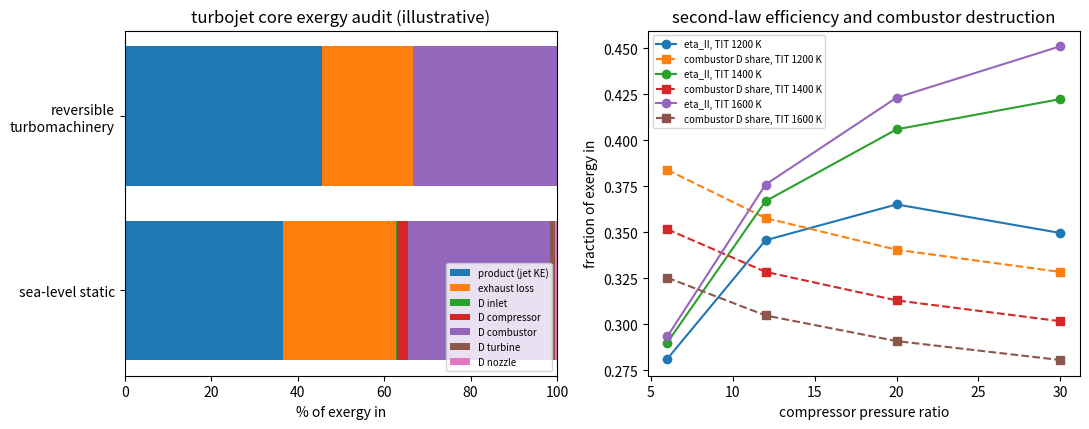

The script that saved this image:
"""P07.08 Exergy: reference solution.

Where does a turbojet core lose the work its fuel could have done? This module audits the exergy of a
single-spool turbojet core, station by station, with real gas properties and real combustion:

* properties of air, Jet-A vapour (C12H23) and the products of its complete combustion from the NASA
  Glenn 9-coefficient polynomials, as ideal-gas mixtures (molar enthalpy including formation, molar
  entropy with the mixing term -R ln(y_i p / p°));
* the engine: inlet (pressure recovery), compressor and turbine (isentropic efficiencies, the turbine
  driving the compressor), combustor (pressure loss, fuel-air ratio from the energy balance to the
  turbine inlet temperature), and a fully expanded nozzle (isentropic efficiency);
* per component: the first law, the entropy generated, the exergy destroyed T0 S_gen, and the same
  destruction from an exergy balance (the Gouy-Stodola theorem says they are equal);
* the fuel exergy (the reversible work of burning the fuel with the engine's air at the dead state),
  the exergy leaving in the hot exhaust, the useful product (the jet's kinetic-energy gain), and the
  audit: exergy in = product + exhaust loss + sum of destructions, closing to round-off.

Assumptions (stated in the lesson): steady flow, adiabatic components, complete combustion to CO2 and
H2O (no dissociation, no CO, no NOx), fuel supplied as Jet-A vapour at T0 and the combustor pressure
(the pump work for liquid fuel and its heat of vaporisation are neglected), ideal-gas mixtures with no
condensation even at the dead state, and a "restricted" dead state: the products' exergy is measured
relative to the products themselves at (T0, p0), not after they have diffused into the atmosphere.

Property data: NASA Glenn 9-coefficient polynomials, copied unrounded from data/thermo.inp of NASA CEA
(https://github.com/nasa/cea, Apache-2.0), documented in McBride, Zehe & Gordon, NASA/TP-2002-211556.
Dry air: N2 0.7808, O2 0.2095, Ar 0.0093, CO2 0.0004 (mole fractions). R = 8.31446261815324 J/(mol K)
(CODATA 2018); s° at p° = 1 bar.

Units: SI; amounts per kilogram of air entering the engine (mol/kg, J/kg, J/(kg K)), so a power in W
is the value times the air mass flow in kg/s.

Run:  python solution.py [out_dir]      (prints the lesson's numbers, writes exergy_audit.png)
Test: AEFS_IMPL=solution pytest curriculum/phase-07/lesson-08-exergy
"""
from __future__ import annotations

import sys
from dataclasses import dataclass
from pathlib import Path

import numpy as np

R_UNIVERSAL = 8.31446261815324          # J/(mol K), CODATA 2018 exact
P_STD = 1.0e5                           # Pa, reference pressure of the NASA s° data (1 bar)

# ---------------------------------------------------------------- property data (given)
# NASA Glenn 9-coefficient polynomials (NASA CEA data/thermo.inp, NASA/TP-2002-211556), unrounded.
# Each interval: (T_low, T_high, [a1..a7], [b1, b2]); h includes the enthalpy of formation.
NASA9 = {
    "N2": {"M": 28.0134e-3, "intervals": [
        (200.0, 1000.0, [22103.71497, -381.846182, 6.08273836, -0.00853091441, 1.384646189e-05, -9.62579362e-09, 2.519705809e-12], [710.846086, -10.76003744]),
        (1000.0, 6000.0, [587712.406, -2239.249073, 6.06694922, -0.00061396855, 1.491806679e-07, -1.923105485e-11, 1.061954386e-15], [12832.10415, -15.86640027])]},
    "O2": {"M": 31.9988e-3, "intervals": [
        (200.0, 1000.0, [-34255.6342, 484.700097, 1.119010961, 0.00429388924, -6.83630052e-07, -2.0233727e-09, 1.039040018e-12], [-3391.45487, 18.4969947]),
        (1000.0, 6000.0, [-1037939.022, 2344.830282, 1.819732036, 0.001267847582, -2.188067988e-07, 2.053719572e-11, -8.19346705e-16], [-16890.10929, 17.38716506])]},
    "Ar": {"M": 39.948e-3, "intervals": [
        (200.0, 1000.0, [0.0, 0.0, 2.5, 0.0, 0.0, 0.0, 0.0], [-745.375, 4.37967491]),
        (1000.0, 6000.0, [20.10538475, -0.0599266107, 2.500069401, -3.99214116e-08, 1.20527214e-11, -1.819015576e-15, 1.078576636e-19], [-744.993961, 4.37918011])]},
    "CO2": {"M": 44.0095e-3, "intervals": [
        (200.0, 1000.0, [49436.5054, -626.411601, 5.30172524, 0.002503813816, -2.127308728e-07, -7.68998878e-10, 2.849677801e-13], [-45281.9846, -7.04827944]),
        (1000.0, 6000.0, [117696.2419, -1788.791477, 8.29152319, -9.22315678e-05, 4.86367688e-09, -1.891053312e-12, 6.33003659e-16], [-39083.5059, -26.52669281])]},
    "H2O": {"M": 18.01528e-3, "intervals": [
        (200.0, 1000.0, [-39479.6083, 575.573102, 0.931782653, 0.00722271286, -7.34255737e-06, 4.95504349e-09, -1.336933246e-12], [-33039.7431, 17.24205775]),
        (1000.0, 6000.0, [1034972.096, -2412.698562, 4.64611078, 0.002291998307, -6.83683048e-07, 9.42646893e-11, -4.82238053e-15], [-13842.86509, -7.97814851])]},
    "Jet-A(g)": {"M": 167.31102e-3, "intervals": [
        (273.15, 1000.0, [-606869.559, 8328.25959, -43.1232127, 0.2572390455, -0.000262931604, 1.64498894e-07, -4.64533514e-11], [-76069.6276, 279.4305937]),
        (1000.0, 6000.0, [18583561.02, -76772.1989, 141.9826133, -0.00743752453, 5.85620255e-07, 1.223955647e-11, -3.149201922e-15], [422198.952, -898.606104])]},
}
SPECIES = ("N2", "O2", "Ar", "CO2", "H2O")                       # the gas-mixture species
AIR_X = np.array([0.7808, 0.2095, 0.0093, 0.0004, 0.0])            # Phase 07 dry-air model (mole fractions)
M_SPECIES = np.array([NASA9[k]["M"] for k in SPECIES])
M_AIR = float(AIR_X @ M_SPECIES)                                   # kg/mol, 28.965 g/mol
N_AIR = AIR_X / M_AIR                                              # mol of each species per kg of air
FUEL = "Jet-A(g)"
M_FUEL = NASA9[FUEL]["M"]                                          # kg/mol, C12H23
NU_FUEL = np.array([0.0, -(12.0 + 23.0 / 4.0), 0.0, 12.0, 23.0 / 2.0])   # C12H23 + 17.75 O2 -> 12 CO2 + 11.5 H2O


def _nasa(species: str, T: np.ndarray) -> tuple[np.ndarray, np.ndarray, np.ndarray]:
    """cp/R, h/(RT) and s°/R of one species, choosing the interval by T."""
    T = np.asarray(T, dtype=float)
    out = []
    for (tl, th, a, b) in NASA9[species]["intervals"]:
        a1, a2, a3, a4, a5, a6, a7 = a
        b1, b2 = b
        cp = a1 / T**2 + a2 / T + a3 + a4 * T + a5 * T**2 + a6 * T**3 + a7 * T**4
        h = -a1 / T**2 + a2 * np.log(T) / T + a3 + a4 * T / 2 + a5 * T**2 / 3 + a6 * T**3 / 4 + a7 * T**4 / 5 + b1 / T
        s = -a1 / T**2 / 2 - a2 / T + a3 * np.log(T) + a4 * T + a5 * T**2 / 2 + a6 * T**3 / 3 + a7 * T**4 / 4 + b2
        out.append((cp, h, s))
    lo = T <= 1000.0
    return tuple(np.where(lo, out[0][i], out[1][i]) for i in range(3))


def species_props(species: str, T: float) -> tuple[float, float, float]:
    """Molar cp (J/(mol K)), h (J/mol, including the enthalpy of formation) and s° (J/(mol K), at p°)."""
    cp, h, s = _nasa(species, T)
    return float(cp) * R_UNIVERSAL, float(h) * R_UNIVERSAL * T, float(s) * R_UNIVERSAL


def mixture_enthalpy(n: np.ndarray, T: float) -> float:
    """Enthalpy of a mixture of n_i moles of SPECIES at T, J (per kg of air when n is per kg of air)."""
    return float(sum(ni * species_props(k, T)[1] for k, ni in zip(SPECIES, n) if ni != 0.0))


def mixture_cp(n: np.ndarray, T: float) -> float:
    """Heat capacity of the mixture, J/K (per kg of air)."""
    return float(sum(ni * species_props(k, T)[0] for k, ni in zip(SPECIES, n) if ni != 0.0))


def mixture_s0(n: np.ndarray, T: float) -> float:
    """Sum of n_i s°_i(T), J/K: the mixture entropy without its pressure and mixing terms."""
    return float(sum(ni * species_props(k, T)[2] for k, ni in zip(SPECIES, n) if ni != 0.0))


def mixture_entropy(n: np.ndarray, T: float, p: float) -> float:
    """Entropy of an ideal-gas mixture, S = sum n_i [s°_i(T) - R ln(y_i p / p°)], J/K (per kg of air)."""
    n = np.asarray(n, dtype=float)
    y = n / n.sum()
    mix = sum(ni * np.log(yi * p / P_STD) for ni, yi in zip(n, y) if ni > 0.0)
    return mixture_s0(n, T) - R_UNIVERSAL * float(mix)


def temperature_from_enthalpy(n: np.ndarray, H: float, T_guess: float = 800.0) -> float:
    """Temperature at which mixture_enthalpy(n, T) = H, by Newton's method (dH/dT = mixture_cp > 0)."""
    T = T_guess
    for _ in range(100):
        step = (mixture_enthalpy(n, T) - H) / mixture_cp(n, T)
        T = min(max(T - step, 200.0), 6000.0)
        if abs(step) < 1e-10:
            return T
    raise RuntimeError("temperature inversion did not converge")


def temperature_from_s0(n: np.ndarray, S0: float, T_guess: float = 800.0) -> float:
    """Temperature at which mixture_s0(n, T) = S0, by Newton's method (dS0/dT = mixture_cp / T > 0)."""
    T = T_guess
    for _ in range(100):
        step = (mixture_s0(n, T) - S0) / (mixture_cp(n, T) / T)
        T = min(max(T - step, 200.0), 6000.0)
        if abs(step) < 1e-10:
            return T
    raise RuntimeError("temperature inversion did not converge")


def fuel_enthalpy(T: float) -> float:
    """Molar enthalpy of Jet-A vapour, J/mol (NASA 'Jet-A(g)', formation enthalpy -249 657 J/mol at 298.15 K)."""
    return species_props(FUEL, T)[1]


def fuel_entropy(T: float, p: float) -> float:
    """Molar entropy of pure Jet-A vapour at (T, p), J/(mol K)."""
    return species_props(FUEL, T)[2] - R_UNIVERSAL * np.log(p / P_STD)


# ---------------------------------------------------------------- fuel properties

def lower_heating_value(T: float = 298.15) -> float:
    """Lower heating value of Jet-A vapour, J/kg of fuel: the enthalpy released when it burns completely
    with O2 to CO2 and H2O vapour, reactants and products at the same T."""
    h = np.array([species_props(k, T)[1] for k in SPECIES])
    return float((fuel_enthalpy(T) - NU_FUEL @ h) / M_FUEL)


def standard_reaction_exergy(T: float = 298.15) -> float:
    """-Delta G° of the combustion reaction per kg of fuel, every species pure at p° and T: the
    reversible work of the reaction itself, J/kg."""
    g = np.array([species_props(k, T)[1] - T * species_props(k, T)[2] for k in SPECIES])
    g_fuel = fuel_enthalpy(T) - T * species_props(FUEL, T)[2]
    return float((g_fuel - NU_FUEL @ g) / M_FUEL)


def products(n_fuel: float) -> np.ndarray:
    """Moles of each species per kg of air after complete combustion of n_fuel mol of C12H23 with 1 kg
    of air: CO2 + 12 n_f, H2O + 11.5 n_f, O2 - 17.75 n_f (element conservation)."""
    n = N_AIR + n_fuel * NU_FUEL
    if n[1] < 0.0:
        raise ValueError("not enough oxygen: fuel-air ratio above stoichiometric")
    return n


def element_counts(n: np.ndarray, n_fuel: float = 0.0) -> dict[str, float]:
    """Moles of C, H, O, N and Ar atoms in a mixture n plus n_fuel mol of C12H23."""
    N2, O2, Ar, CO2, H2O = n
    return {"C": CO2 + 12.0 * n_fuel, "H": 2.0 * H2O + 23.0 * n_fuel, "O": 2.0 * O2 + 2.0 * CO2 + H2O,
            "N": 2.0 * N2, "Ar": Ar}


# ---------------------------------------------------------------- the engine

@dataclass
class EngineSpec:
    """Turbojet core inputs (typical, illustrative values as defaults)."""
    T0: float = 288.15        # ambient (dead-state) temperature, K
    p0: float = 101325.0      # ambient (dead-state) pressure, Pa
    V0: float = 0.0           # flight speed, m/s (0: sea-level static)
    pi_d: float = 0.98        # inlet total-pressure recovery
    pi_c: float = 12.0        # compressor pressure ratio
    eta_c: float = 0.85       # compressor isentropic efficiency
    T_tit: float = 1400.0     # turbine inlet temperature, K
    dp_cc: float = 0.04       # combustor fractional pressure loss
    eta_t: float = 0.88       # turbine isentropic efficiency
    eta_n: float = 0.97       # nozzle isentropic efficiency (fully expanded to p0)


def engine_states(spec: EngineSpec) -> dict:
    """Station states per kg of air. Station 0 ambient (static, moving at V0 in the engine frame);
    2 compressor face (total; kinetic energy taken as negligible); 3 compressor exit; 4 turbine inlet;
    5 turbine exit (total); 9 nozzle exit (static, at p0, velocity V9). Returns a dict with:
    'T', 'p' (dicts by station), 'n_air' (air moles), 'n_prod' (product moles), 'n_fuel' (mol of fuel),
    'f' (fuel-air mass ratio), 'w_c' (J/kg air), 'V9' (m/s).
    Inlet: h2 = h0 + V0^2/2 (adiabatic); p2 = pi_d times the isentropic ram pressure, which satisfies
    S0(T2) - S0(T0) = R_mix ln(p2s/p0). Compressor: isentropic efficiency. Combustor: n_fuel from the energy balance
    H_air(T3) + n_fuel h_fuel(T0) = H_prod(n_fuel, T_tit), linear in n_fuel because the product
    moles are. Turbine: (power) H_prod(T4) - H_prod(T5) = w_c; p5 from the isentropic exit T5s.
    Nozzle: T9 from h9 = h5 - eta_n (h5 - h9s), V9 = sqrt(2 (h5 - h9) / mass of products)."""
    s = spec
    na = N_AIR
    T, p = {0: s.T0}, {0: s.p0}
    # inlet: adiabatic, total enthalpy conserved; ideal ram pressure from the isentrope, then recovery
    H0 = mixture_enthalpy(na, s.T0)
    T[2] = temperature_from_enthalpy(na, H0 + 0.5 * s.V0 ** 2, s.T0)
    R_a = R_UNIVERSAL * na.sum()
    p[2] = s.pi_d * s.p0 * np.exp((mixture_s0(na, T[2]) - mixture_s0(na, s.T0)) / R_a)
    # compressor
    p[3] = s.pi_c * p[2]
    T3s = temperature_from_s0(na, mixture_s0(na, T[2]) + R_a * np.log(s.pi_c), T[2])
    H2 = mixture_enthalpy(na, T[2])
    w_c = (mixture_enthalpy(na, T3s) - H2) / s.eta_c
    T[3] = temperature_from_enthalpy(na, H2 + w_c, T3s)
    # combustor: H_air(T3) + n_f h_f(T0) = sum (N_AIR + n_f nu) h(T4)  ->  linear in n_f
    p[4] = p[3] * (1.0 - s.dp_cc)
    T[4] = s.T_tit
    h4 = np.array([species_props(k, s.T_tit)[1] for k in SPECIES])
    H3 = mixture_enthalpy(na, T[3])
    n_fuel = (na @ h4 - H3) / (fuel_enthalpy(s.T0) - NU_FUEL @ h4)
    npr = products(n_fuel)
    R_p = R_UNIVERSAL * npr.sum()
    # turbine drives the compressor
    H4 = mixture_enthalpy(npr, T[4])
    T[5] = temperature_from_enthalpy(npr, H4 - w_c, T[4])
    T5s = temperature_from_enthalpy(npr, H4 - w_c / s.eta_t, T[5])
    p[5] = p[4] * np.exp((mixture_s0(npr, T5s) - mixture_s0(npr, T[4])) / R_p)
    if p[5] <= s.p0:
        raise ValueError("turbine exit pressure below ambient: no nozzle pressure ratio left")
    # nozzle, fully expanded to p0
    p[9] = s.p0
    H5 = mixture_enthalpy(npr, T[5])
    T9s = temperature_from_s0(npr, mixture_s0(npr, T[5]) + R_p * np.log(s.p0 / p[5]), T[5])
    H9 = H5 - s.eta_n * (H5 - mixture_enthalpy(npr, T9s))
    T[9] = temperature_from_enthalpy(npr, H9, T9s)
    m_p = 1.0 + n_fuel * M_FUEL
    V9 = float(np.sqrt(2.0 * (H5 - H9) / m_p))
    return {"T": T, "p": p, "n_air": na, "n_prod": npr, "n_fuel": float(n_fuel),
            "f": float(n_fuel * M_FUEL), "w_c": float(w_c), "V9": V9}


def first_law_residuals(spec: EngineSpec) -> dict[str, float]:
    """Energy in minus energy out (J/kg air) of each component, from engine_states: inlet
    (H0 + V0^2/2 - H2), compressor (H2 + w_c - H3), combustor (H3 + n_f h_f - H4), turbine
    (H4 - w_c - H5), nozzle (H5 - H9 - m_p V9^2/2). All zero to round-off."""
    st = engine_states(spec)
    T, na, npr, nf = st["T"], st["n_air"], st["n_prod"], st["n_fuel"]
    m_p = 1.0 + st["f"]
    return {
        "inlet": mixture_enthalpy(na, T[0]) + 0.5 * spec.V0 ** 2 - mixture_enthalpy(na, T[2]),
        "compressor": mixture_enthalpy(na, T[2]) + st["w_c"] - mixture_enthalpy(na, T[3]),
        "combustor": mixture_enthalpy(na, T[3]) + nf * fuel_enthalpy(spec.T0) - mixture_enthalpy(npr, T[4]),
        "turbine": mixture_enthalpy(npr, T[4]) - st["w_c"] - mixture_enthalpy(npr, T[5]),
        "nozzle": mixture_enthalpy(npr, T[5]) - mixture_enthalpy(npr, T[9]) - 0.5 * m_p * st["V9"] ** 2,
    }


def flow_exergy(n: np.ndarray, T: float, p: float, T0: float, p0: float, V: float = 0.0, m: float = 1.0) -> float:
    """Thermomechanical flow exergy of a stream of fixed composition n (mass m), relative to the same
    mixture at the dead state (T0, p0): (H - H0) - T0 (S - S0) + m V^2/2, J (per kg of air)."""
    return (mixture_enthalpy(n, T) - mixture_enthalpy(n, T0)
            - T0 * (mixture_entropy(n, T, p) - mixture_entropy(n, T0, p0)) + 0.5 * m * V ** 2)


def fuel_exergy(spec: EngineSpec, st: dict | None = None) -> float:
    """Exergy supplied by the fuel, J/kg air: the reversible work of turning the air and fuel at the dead
    state (fuel at T0 and the combustor pressure) into the products at the dead state,
    B_air(T0, p0) + n_f b_fuel(T0, p3) - B_prod(T0, p0), with B = H - T0 S."""
    st = engine_states(spec) if st is None else st
    T0, p0 = spec.T0, spec.p0
    B_air = mixture_enthalpy(st["n_air"], T0) - T0 * mixture_entropy(st["n_air"], T0, p0)
    b_f = fuel_enthalpy(T0) - T0 * fuel_entropy(T0, st["p"][3])
    B_prod = mixture_enthalpy(st["n_prod"], T0) - T0 * mixture_entropy(st["n_prod"], T0, p0)
    return float(B_air + st["n_fuel"] * b_f - B_prod)


def exergy_audit(spec: EngineSpec) -> dict:
    """The exergy audit, J/kg of air. Returns a dict with:
    'S_gen' and 'D' (dicts by component: inlet, compressor, combustor, turbine, nozzle) with
    D = T0 S_gen; 'D_balance' (the same destructions from exergy balances, exergy in - exergy out - work
    out, which Gouy-Stodola says equal T0 S_gen); 'Ex_fuel'; 'Ex_ram' = V0^2/2 (the kinetic exergy of
    the incoming air in the engine frame); 'product' = m_p V9^2/2 - V0^2/2 (the jet's kinetic-energy
    gain); 'exhaust' (thermomechanical exergy left in the jet, which the atmosphere destroys);
    'residual' = Ex_fuel + Ex_ram - product - exhaust - sum(D), which is zero to round-off;
    'eta_II' = product / (Ex_fuel + Ex_ram); 'eta_th' = product / (m_f LHV); 'KE9' = m_p V9^2/2; and
    component second-law efficiencies 'eta_II_comp': compressor (exergy gained / work in), turbine
    (work out / exergy given up), nozzle (kinetic energy out / exergy given up); 'states' is engine_states."""
    st = engine_states(spec)
    T, p, na, npr, nf = st["T"], st["p"], st["n_air"], st["n_prod"], st["n_fuel"]
    T0, p0 = spec.T0, spec.p0
    m_p = 1.0 + st["f"]
    S = {k: mixture_entropy(na, T[k], p[k]) for k in (0, 2, 3)}
    S.update({k: mixture_entropy(npr, T[k], p[k]) for k in (4, 5, 9)})
    s_fuel = nf * fuel_entropy(T0, p[3])
    S_gen = {"inlet": S[2] - S[0], "compressor": S[3] - S[2], "combustor": S[4] - S[3] - s_fuel,
             "turbine": S[5] - S[4], "nozzle": S[9] - S[5]}
    D = {k: T0 * v for k, v in S_gen.items()}
    # exergy-balance route: psi relative to each stream's own dead state, fuel exergy across the combustor
    psi_a = {k: flow_exergy(na, T[k], p[k], T0, p0) for k in (0, 2, 3)}
    psi_p = {k: flow_exergy(npr, T[k], p[k], T0, p0) for k in (4, 5, 9)}
    Ex_f = fuel_exergy(spec, st)
    w_c = st["w_c"]
    KE9 = 0.5 * m_p * st["V9"] ** 2
    Ex_ram = 0.5 * spec.V0 ** 2
    D_bal = {"inlet": psi_a[0] + Ex_ram - psi_a[2],
             "compressor": psi_a[2] + w_c - psi_a[3],
             "combustor": psi_a[3] + Ex_f - psi_p[4],
             "turbine": psi_p[4] - w_c - psi_p[5],
             "nozzle": psi_p[5] - psi_p[9] - KE9}
    product = KE9 - Ex_ram
    exhaust = psi_p[9]
    residual = Ex_f + Ex_ram - KE9 - exhaust - sum(D.values())
    lhv = lower_heating_value(298.15)
    eta_comp = {"compressor": (psi_a[3] - psi_a[2]) / w_c,
                "turbine": w_c / (psi_p[4] - psi_p[5]),
                "nozzle": KE9 / (psi_p[5] - psi_p[9])}
    return {"S_gen": S_gen, "D": D, "D_balance": D_bal, "Ex_fuel": Ex_f, "Ex_ram": Ex_ram,
            "product": product, "KE9": KE9, "exhaust": exhaust, "residual": float(residual),
            "eta_II": product / (Ex_f + Ex_ram), "eta_th": product / (st["f"] * lhv),
            "eta_II_comp": eta_comp, "states": st}


# ---------------------------------------------------------------- the lesson's numbers

def _print_audit(spec: EngineSpec, label: str, mdot: float) -> dict:
    a = exergy_audit(spec)
    st = a["states"]
    tot = a["Ex_fuel"] + a["Ex_ram"]
    print(f"\n{label}")
    print(f"  T0 = {spec.T0} K, p0 = {spec.p0:.0f} Pa, V0 = {spec.V0:.1f} m/s; pi_d = {spec.pi_d}, pi_c = {spec.pi_c}, eta_c = {spec.eta_c}, "
          f"TIT = {spec.T_tit} K, dp_cc = {spec.dp_cc}, eta_t = {spec.eta_t}, eta_n = {spec.eta_n}")
    for k in (0, 2, 3, 4, 5, 9):
        print(f"    station {k}: T = {st['T'][k]:8.2f} K, p = {st['p'][k] / 1e3:8.2f} kPa")
    print(f"  f = {st['f']:.5f} (fuel-air ratio), w_c = {st['w_c'] / 1e3:.2f} kJ/kg, V9 = {st['V9']:.1f} m/s, "
          f"specific thrust (m_p V9 - V0) = {(1 + st['f']) * st['V9'] - spec.V0:.1f} N s/kg")
    print(f"  fuel exergy {a['Ex_fuel'] / 1e3:.2f} kJ/kg air = {a['Ex_fuel'] / st['f'] / 1e6:.3f} MJ/kg fuel; ram exergy {a['Ex_ram'] / 1e3:.2f} kJ/kg")
    print("  where the exergy goes (kJ/kg air, % of exergy in), destruction by T0 S_gen and by exergy balance:")
    print(f"    {'product: jet KE gain':24s} {a['product'] / 1e3:8.2f}  {a['product'] / tot * 100:5.1f} %")
    print(f"    {'exhaust (lost)':24s} {a['exhaust'] / 1e3:8.2f}  {a['exhaust'] / tot * 100:5.1f} %")
    for k in a["D"]:
        print(f"    {'destroyed: ' + k:24s} {a['D'][k] / 1e3:8.2f}  {a['D'][k] / tot * 100:5.1f} %   (balance {a['D_balance'][k] / 1e3:8.2f}, "
              f"S_gen {a['S_gen'][k]:.2f} J/(kg K))")
    print(f"  Gouy-Stodola closure: in - product - exhaust - sum D = {a['residual']:.2e} J/kg "
          f"(relative {a['residual'] / tot:.1e}); max |T0 S_gen - balance| = {max(abs(a['D'][k] - a['D_balance'][k]) for k in a['D']):.1e} J/kg")
    print(f"  eta_II = {a['eta_II']:.4f}, eta_th = {a['eta_th']:.4f}; component eta_II: " +
          ", ".join(f"{k} {v:.4f}" for k, v in a["eta_II_comp"].items()))
    print(f"  at {mdot} kg/s of air: fuel {mdot * st['f']:.4f} kg/s, jet power {mdot * a['product'] / 1e6:.3f} MW, "
          f"combustor destruction {mdot * a['D']['combustor'] / 1e6:.3f} MW")
    return a


def main(out_dir: str | Path = ".") -> None:
    """Print the lesson's numbers and save exergy_audit.png."""
    import matplotlib
    matplotlib.use("Agg")
    import matplotlib.pyplot as plt

    out_dir = Path(out_dir)
    lhv = lower_heating_value(298.15)
    exs = standard_reaction_exergy(298.15)
    print(f"Jet-A(g) C12H23 (NASA): LHV(298.15 K) = {lhv / 1e6:.3f} MJ/kg, -dG°(298.15 K) = {exs / 1e6:.3f} MJ/kg, ratio {exs / lhv:.4f}")
    print(f"stoichiometric fuel-air ratio = {N_AIR[1] / (12 + 23 / 4) * M_FUEL:.5f}")

    mdot = 20.0                                                     # kg/s, illustrative turbojet core
    base = EngineSpec()
    a = _print_audit(base, "turbojet core, sea-level static (typical, illustrative)", mdot)
    print(f"  fuel exergy per kg fuel / LHV = {a['Ex_fuel'] / a['states']['f'] / lhv:.4f}")

    rev = EngineSpec(pi_d=1.0, eta_c=1.0, eta_t=1.0, eta_n=1.0, dp_cc=0.0)
    r = _print_audit(rev, "reversible turbomachinery limit (pi_d = 1, eta = 1, no combustor pressure loss)", mdot)

    cruise = EngineSpec(T0=216.65, p0=22632.0, V0=0.8 * np.sqrt(1.4 * R_UNIVERSAL / M_AIR * 216.65))
    _print_audit(cruise, "cruise, 11 km ISA, Mach 0.8 (typical, illustrative)", mdot)

    print("\nsweep at sea-level static: TIT (K), pi_c, eta_II, eta_th, combustor D / exergy in, exhaust / exergy in")
    rows = []
    for tit in (1200.0, 1400.0, 1600.0):
        for pc in (6.0, 12.0, 20.0, 30.0):
            aa = exergy_audit(EngineSpec(T_tit=tit, pi_c=pc))
            tot = aa["Ex_fuel"] + aa["Ex_ram"]
            rows.append((tit, pc, aa))
            print(f"  {tit:6.0f}  {pc:4.0f}   {aa['eta_II']:.4f}   {aa['eta_th']:.4f}   {aa['D']['combustor'] / tot:.4f}   {aa['exhaust'] / tot:.4f}")

    fig, ax = plt.subplots(1, 2, figsize=(11, 4.4))
    labels = ["product (jet KE)", "exhaust loss", "D inlet", "D compressor", "D combustor", "D turbine", "D nozzle"]
    for i, (lab, aa) in enumerate((("sea-level static", a), ("reversible turbomachinery", r))):
        vals = [aa["product"], aa["exhaust"]] + [aa["D"][k] for k in ("inlet", "compressor", "combustor", "turbine", "nozzle")]
        tot = aa["Ex_fuel"] + aa["Ex_ram"]
        left = 0.0
        for j, v in enumerate(vals):
            ax[0].barh(i, v / tot * 100, left=left, color=f"C{j}", label=labels[j] if i == 0 else None)
            left += v / tot * 100
    ax[0].set_yticks([0, 1])
    ax[0].set_yticklabels(["sea-level static", "reversible\nturbomachinery"])
    ax[0].set_xlabel("% of exergy in")
    ax[0].set_title("turbojet core exergy audit (illustrative)")
    ax[0].legend(fontsize=7, loc="lower right")
    for tit in (1200.0, 1400.0, 1600.0):
        pcs = [rr[1] for rr in rows if rr[0] == tit]
        ax[1].plot(pcs, [rr[2]["eta_II"] for rr in rows if rr[0] == tit], "o-", label=f"eta_II, TIT {tit:.0f} K")
        ax[1].plot(pcs, [rr[2]["D"]["combustor"] / (rr[2]["Ex_fuel"] + rr[2]["Ex_ram"]) for rr in rows if rr[0] == tit], "s--",
                   label=f"combustor D share, TIT {tit:.0f} K")
    ax[1].set_xlabel("compressor pressure ratio")
    ax[1].set_ylabel("fraction of exergy in")
    ax[1].set_title("second-law efficiency and combustor destruction")
    ax[1].legend(fontsize=7)
    fig.tight_layout()
    fig.savefig(out_dir / "exergy_audit.png", dpi=120)
    plt.close(fig)
    print(f"\nwrote {out_dir / 'exergy_audit.png'}")


if __name__ == "__main__":
    main(sys.argv[1] if len(sys.argv) > 1 else ".")
